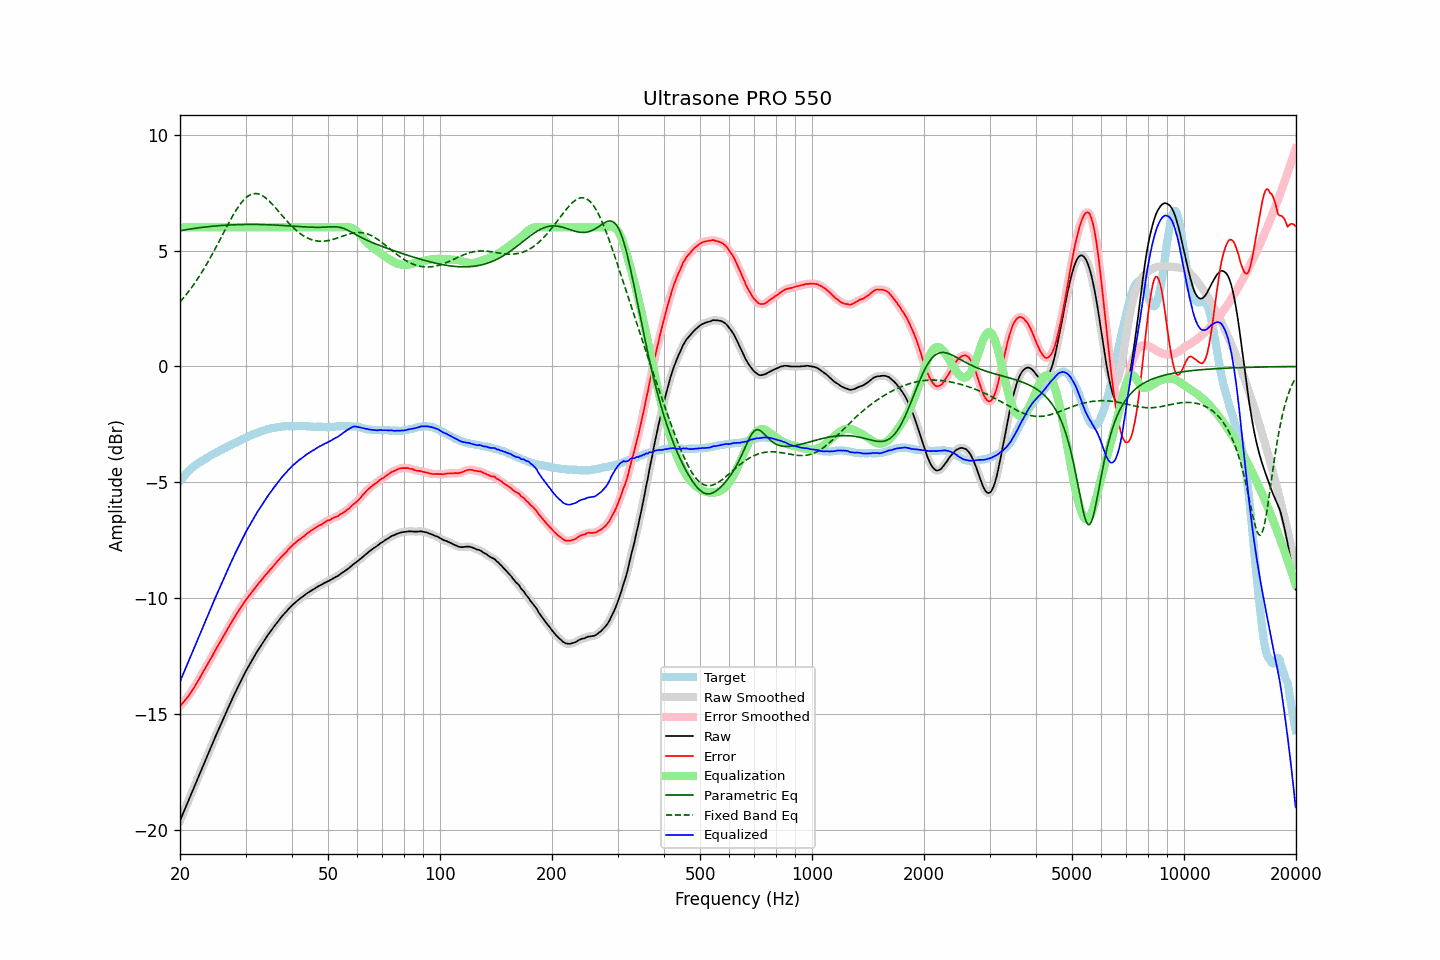

The file beside this chart, header and first rows:
frequency, raw, error, smoothed, error_smoothed, equalization, parametric_eq, fixed_band_eq, equalized_raw, equalized_smoothed, target
20.00, -19.59, -14.64, -19.59, -14.64, 6.00, 5.85, 2.78, -13.59, -13.59, -4.95
20.20, -19.42, -14.56, -19.42, -14.57, 6.00, 5.87, 2.86, -13.42, -13.42, -4.86
20.40, -19.26, -14.49, -19.26, -14.49, 6.00, 5.88, 2.94, -13.26, -13.26, -4.77
20.61, -19.09, -14.39, -19.09, -14.40, 6.00, 5.89, 3.03, -13.09, -13.09, -4.70
20.81, -18.93, -14.32, -18.93, -14.32, 6.00, 5.90, 3.11, -12.93, -12.93, -4.61
21.02, -18.76, -14.23, -18.76, -14.23, 6.00, 5.91, 3.20, -12.76, -12.76, -4.53
21.23, -18.60, -14.13, -18.59, -14.13, 6.00, 5.92, 3.29, -12.60, -12.59, -4.47
21.44, -18.43, -14.02, -18.43, -14.03, 6.00, 5.93, 3.38, -12.43, -12.43, -4.41
21.66, -18.27, -13.93, -18.27, -13.93, 6.00, 5.94, 3.48, -12.27, -12.27, -4.34
21.87, -18.11, -13.82, -18.10, -13.81, 6.00, 5.95, 3.58, -12.11, -12.10, -4.29
22.09, -17.94, -13.70, -17.94, -13.70, 6.00, 5.96, 3.68, -11.94, -11.94, -4.24
22.31, -17.77, -13.58, -17.77, -13.58, 6.00, 5.97, 3.78, -11.77, -11.77, -4.19
22.54, -17.61, -13.47, -17.61, -13.46, 6.00, 5.98, 3.89, -11.61, -11.61, -4.14
22.76, -17.44, -13.34, -17.44, -13.34, 6.00, 5.99, 4.00, -11.44, -11.44, -4.10
22.99, -17.28, -13.22, -17.28, -13.22, 6.00, 6.00, 4.11, -11.28, -11.28, -4.06
23.22, -17.11, -13.09, -17.11, -13.10, 6.00, 6.01, 4.22, -11.11, -11.11, -4.02
23.45, -16.95, -12.98, -16.95, -12.97, 6.00, 6.02, 4.34, -10.95, -10.95, -3.97
23.69, -16.79, -12.86, -16.78, -12.85, 6.00, 6.02, 4.46, -10.79, -10.78, -3.93
23.92, -16.62, -12.73, -16.62, -12.74, 6.00, 6.03, 4.58, -10.62, -10.62, -3.89
24.16, -16.46, -12.62, -16.46, -12.61, 6.00, 6.04, 4.71, -10.46, -10.46, -3.84
24.40, -16.30, -12.49, -16.29, -12.49, 6.00, 6.05, 4.83, -10.30, -10.29, -3.80
24.65, -16.13, -12.36, -16.13, -12.36, 6.00, 6.05, 4.96, -10.13, -10.13, -3.77
24.89, -15.97, -12.23, -15.97, -12.23, 6.00, 6.06, 5.09, -9.97, -9.97, -3.73
25.14, -15.81, -12.11, -15.81, -12.11, 6.00, 6.07, 5.22, -9.81, -9.81, -3.69
25.39, -15.65, -11.99, -15.65, -12.00, 6.00, 6.07, 5.35, -9.65, -9.65, -3.65
25.65, -15.50, -11.88, -15.49, -11.88, 6.00, 6.08, 5.49, -9.50, -9.49, -3.61
25.91, -15.34, -11.76, -15.34, -11.76, 6.00, 6.08, 5.62, -9.34, -9.34, -3.59
26.16, -15.18, -11.63, -15.18, -11.64, 6.00, 6.09, 5.75, -9.18, -9.18, -3.54
26.43, -15.03, -11.51, -15.02, -11.51, 6.00, 6.09, 5.88, -9.03, -9.02, -3.52
26.69, -14.87, -11.39, -14.87, -11.39, 6.00, 6.10, 6.02, -8.87, -8.87, -3.48
26.96, -14.71, -11.27, -14.71, -11.27, 6.00, 6.10, 6.15, -8.71, -8.71, -3.44
27.23, -14.56, -11.15, -14.56, -11.15, 6.00, 6.10, 6.27, -8.56, -8.56, -3.41
27.50, -14.41, -11.04, -14.41, -11.04, 6.00, 6.11, 6.40, -8.41, -8.41, -3.37
27.77, -14.26, -10.92, -14.26, -10.92, 6.00, 6.11, 6.52, -8.26, -8.26, -3.34
28.05, -14.11, -10.81, -14.11, -10.80, 6.00, 6.11, 6.64, -8.11, -8.11, -3.30
28.33, -13.97, -10.69, -13.96, -10.69, 6.00, 6.12, 6.75, -7.97, -7.96, -3.28
28.62, -13.82, -10.58, -13.82, -10.58, 6.00, 6.12, 6.86, -7.82, -7.82, -3.24
28.90, -13.68, -10.48, -13.68, -10.47, 6.00, 6.12, 6.95, -7.68, -7.68, -3.20
29.19, -13.54, -10.36, -13.54, -10.37, 6.00, 6.12, 7.05, -7.54, -7.54, -3.17
29.48, -13.40, -10.27, -13.40, -10.26, 6.00, 6.12, 7.13, -7.40, -7.40, -3.12
29.78, -13.26, -10.15, -13.26, -10.16, 6.00, 6.12, 7.21, -7.26, -7.26, -3.11
30.08, -13.13, -10.06, -13.13, -10.07, 6.00, 6.13, 7.27, -7.13, -7.13, -3.07
30.38, -13.01, -9.97, -13.01, -9.97, 6.00, 6.13, 7.33, -7.01, -7.01, -3.04
30.68, -12.89, -9.89, -12.89, -9.88, 6.00, 6.13, 7.38, -6.89, -6.89, -3.00
30.99, -12.77, -9.79, -12.77, -9.79, 6.00, 6.13, 7.41, -6.77, -6.77, -2.98
31.30, -12.64, -9.70, -12.64, -9.70, 6.00, 6.13, 7.44, -6.64, -6.64, -2.94
31.61, -12.52, -9.61, -12.52, -9.61, 6.00, 6.13, 7.45, -6.52, -6.52, -2.91
31.93, -12.40, -9.52, -12.40, -9.51, 6.00, 6.13, 7.46, -6.40, -6.40, -2.88
32.24, -12.29, -9.42, -12.29, -9.43, 6.00, 6.12, 7.45, -6.29, -6.29, -2.86
32.57, -12.18, -9.34, -12.18, -9.34, 6.00, 6.12, 7.44, -6.18, -6.18, -2.84
32.89, -12.07, -9.27, -12.07, -9.26, 6.00, 6.12, 7.41, -6.07, -6.07, -2.80
33.22, -11.96, -9.18, -11.96, -9.18, 6.00, 6.12, 7.38, -5.96, -5.96, -2.78
33.55, -11.86, -9.10, -11.85, -9.10, 6.00, 6.12, 7.33, -5.86, -5.85, -2.76
33.89, -11.75, -9.01, -11.75, -9.01, 6.00, 6.12, 7.29, -5.75, -5.75, -2.74
34.23, -11.65, -8.93, -11.65, -8.93, 6.00, 6.11, 7.23, -5.65, -5.65, -2.71
34.57, -11.55, -8.85, -11.55, -8.85, 6.00, 6.11, 7.17, -5.55, -5.55, -2.70
34.92, -11.45, -8.76, -11.45, -8.77, 6.00, 6.11, 7.10, -5.45, -5.45, -2.69
35.27, -11.36, -8.70, -11.36, -8.69, 6.00, 6.11, 7.03, -5.36, -5.36, -2.66
35.62, -11.26, -8.61, -11.26, -8.61, 6.00, 6.10, 6.95, -5.26, -5.26, -2.65
35.97, -11.17, -8.52, -11.17, -8.53, 6.00, 6.10, 6.88, -5.17, -5.17, -2.64
... 635 more rows
